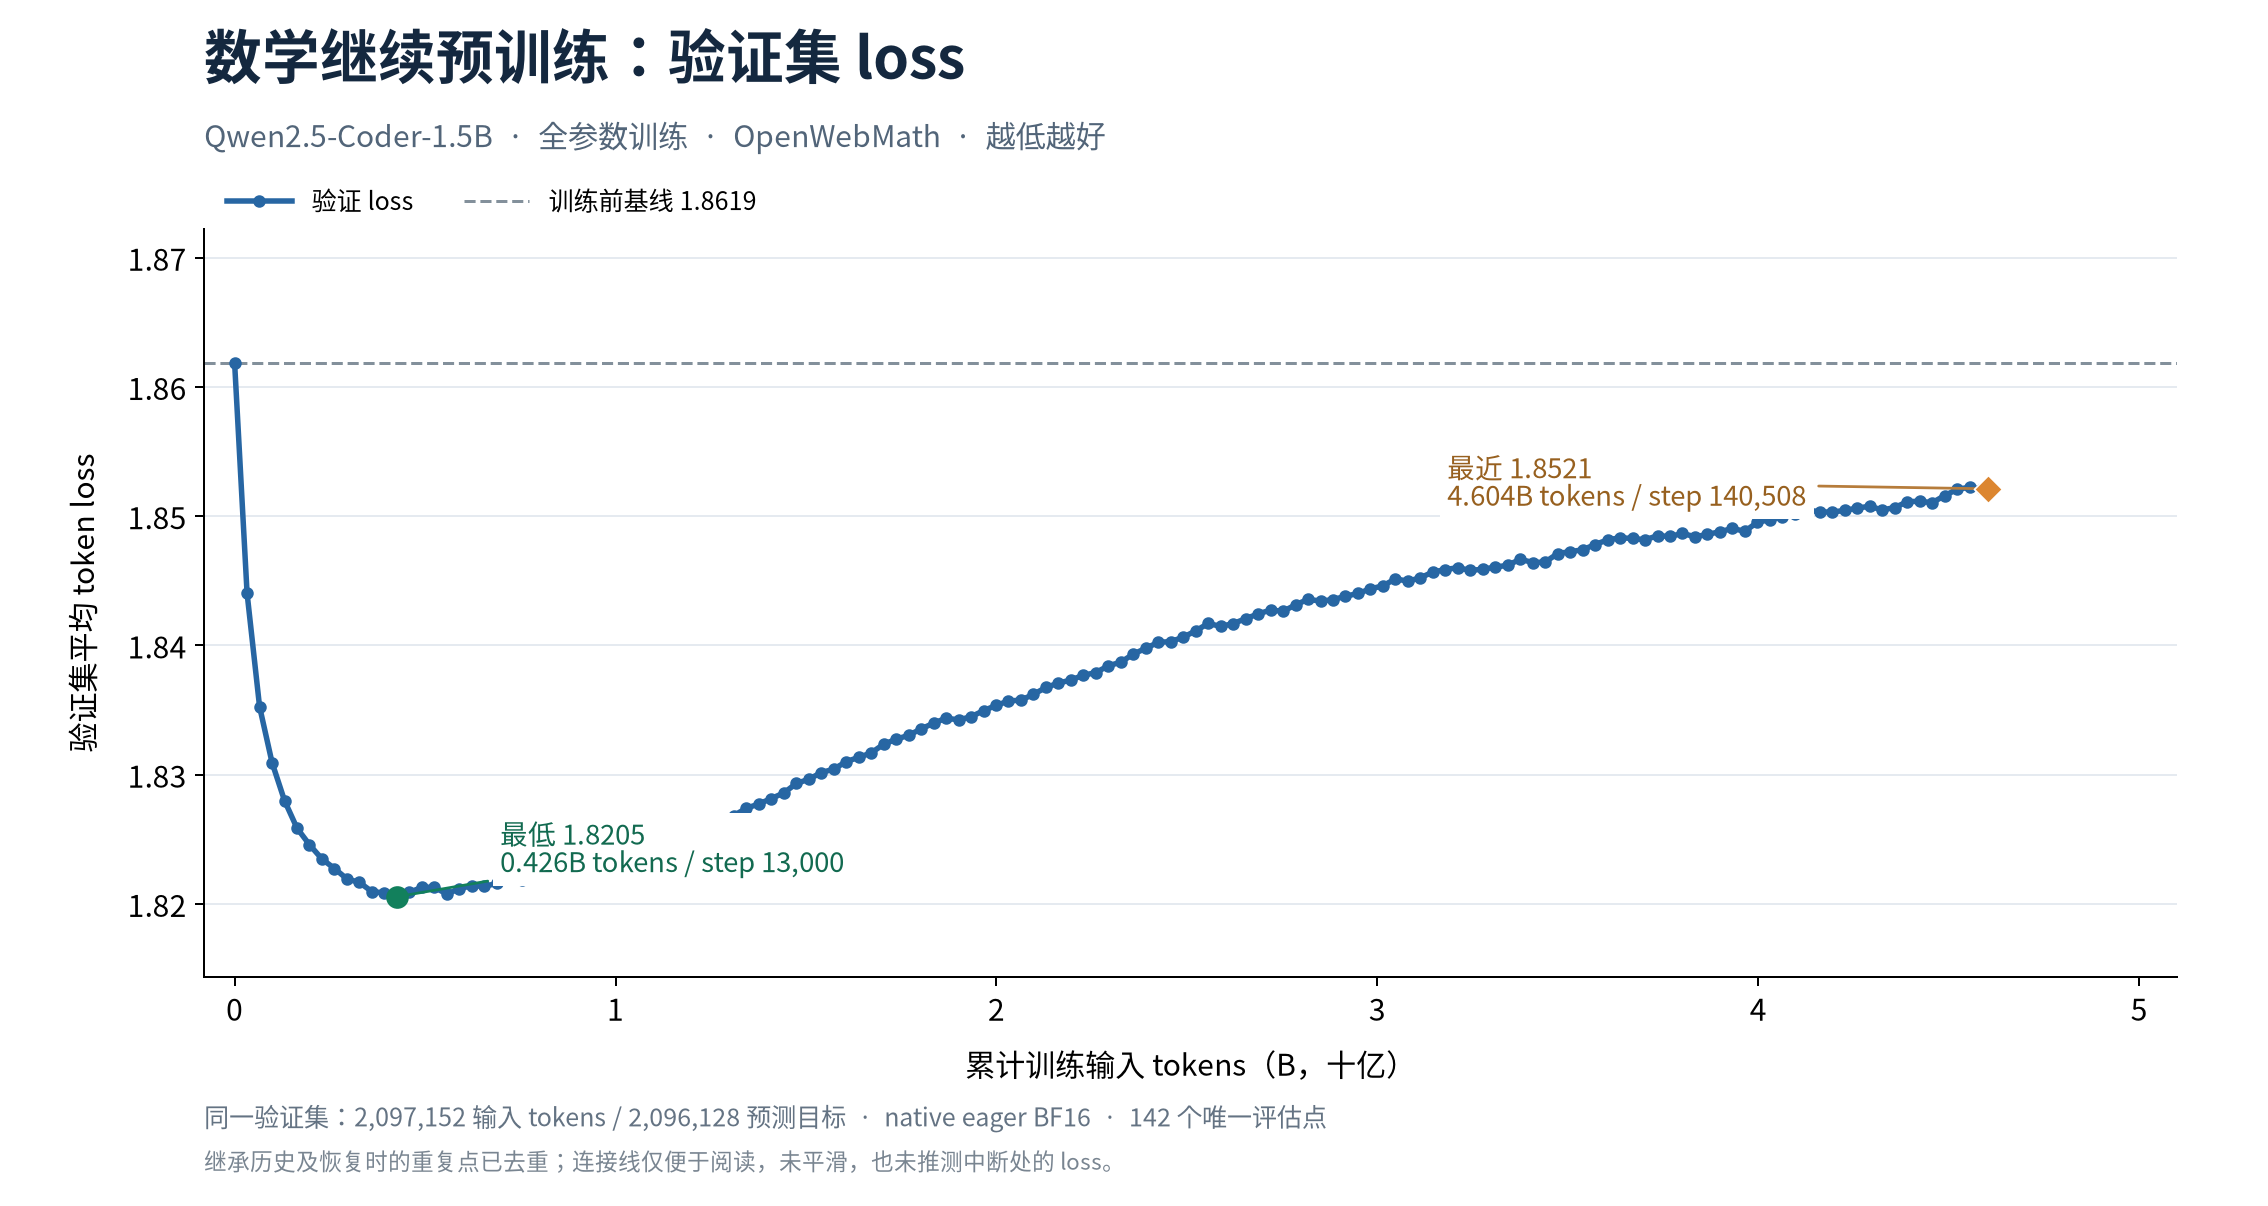

Values plotted in this chart, from the file beside it:
step, trained_input_tokens, trained_tokens_b, validation_loss, perplexity, sources
0, 0, 0.0, 1.862, 6.436, ./runs/cpt_10b_lr3e6_20261009/validation…
1000, 32768000, 0.03277, 1.844, 6.322, ./runs/cpt_10b_lr3e6_20261009/validation…
2000, 65536000, 0.06554, 1.835, 6.267, ./runs/cpt_10b_lr3e6_20261009/validation…
3000, 98304000, 0.0983, 1.831, 6.24, ./runs/cpt_10b_lr3e6_20261009/validation…
4000, 131072000, 0.1311, 1.828, 6.221, ./runs/cpt_10b_lr3e6_20261009/validation…
5000, 163840000, 0.1638, 1.826, 6.208, ./runs/cpt_10b_lr3e6_20261009/validation…
6000, 196608000, 0.1966, 1.825, 6.2, ./runs/cpt_10b_lr3e6_20261009/validation…
7000, 229376000, 0.2294, 1.823, 6.193, ./runs/cpt_10b_lr3e6_20261009/validation…
8000, 262144000, 0.2621, 1.823, 6.189, ./runs/cpt_10b_lr3e6_20261009/validation…
9000, 294912000, 0.2949, 1.822, 6.184, ./runs/cpt_10b_lr3e6_20261009/validation…
10000, 327680000, 0.3277, 1.822, 6.182, ./runs/cpt_10b_lr3e6_20261009/validation…
11000, 360448000, 0.3604, 1.821, 6.178, ./runs/cpt_10b_lr3e6_20261009/validation…
12000, 393216000, 0.3932, 1.821, 6.177, ./runs/cpt_10b_lr3e6_20261009/validation…
13000, 425984000, 0.426, 1.821, 6.175, ./runs/cpt_10b_lr3e6_20261009/validation…
14000, 458752000, 0.4588, 1.821, 6.177, ./runs/cpt_10b_lr3e6_20261009/validation…
15000, 491520000, 0.4915, 1.821, 6.18, ./runs/cpt_10b_lr3e6_20261009/validation…
16000, 524288000, 0.5243, 1.821, 6.18, ./runs/cpt_10b_lr3e6_20261009/validation…
17000, 557056000, 0.5571, 1.821, 6.176, ./runs/cpt_10b_lr3e6_20261009/validation…
18000, 589824000, 0.5898, 1.821, 6.179, ./runs/cpt_10b_lr3e6_20261009/validation…
19000, 622592000, 0.6226, 1.821, 6.18, ./runs/cpt_10b_lr3e6_20261009/validation…
20000, 655360000, 0.6554, 1.821, 6.18, ./runs/cpt_10b_lr3e6_20261009/validation…
21000, 688128000, 0.6881, 1.822, 6.182, ./runs/cpt_10b_lr3e6_20261009/validation…
22000, 720896000, 0.7209, 1.822, 6.184, ./runs/cpt_10b_lr3e6_20261009/validation…
23000, 753664000, 0.7537, 1.822, 6.183, ./runs/cpt_10b_lr3e6_20261009/validation…
24000, 786432000, 0.7864, 1.822, 6.186, ./runs/cpt_10b_lr3e6_20261009/validation…
25000, 819200000, 0.8192, 1.822, 6.186, ./runs/cpt_10b_lr3e6_20261009/validation…
26000, 851968000, 0.852, 1.823, 6.19, ./runs/cpt_10b_lr3e6_20261009/validation…
27000, 884736000, 0.8847, 1.823, 6.19, ./runs/cpt_10b_lr3e6_20261009/validation…
28000, 917504000, 0.9175, 1.823, 6.189, ./runs/cpt_10b_lr3e6_20261009/validation…
29000, 950272000, 0.9503, 1.823, 6.19, ./runs/cpt_10b_lr3e6_20261009/validation…
30000, 983040000, 0.983, 1.824, 6.194, ./runs/cpt_10b_lr3e6_20261009/validation…
31000, 1015808000, 1.016, 1.824, 6.195, ./runs/cpt_10b_lr3e6_20261009/validation…
32000, 1048576000, 1.049, 1.824, 6.198, ./runs/cpt_10b_lr3e6_20261009/validation…
33000, 1081344000, 1.081, 1.824, 6.198, ./runs/cpt_10b_lr3e6_20261009/validation…
34000, 1114112000, 1.114, 1.825, 6.201, ./runs/cpt_10b_lr3e6_20261009/validation…
35000, 1146880000, 1.147, 1.825, 6.203, ./runs/cpt_10b_lr3e6_20261009/validation…
36000, 1179648000, 1.18, 1.825, 6.205, ./runs/cpt_10b_lr3e6_20261009/validation…
37000, 1212416000, 1.212, 1.826, 6.209, ./runs/cpt_10b_lr3e6_20261009/validation…
38000, 1245184000, 1.245, 1.826, 6.21, ./runs/cpt_10b_lr3e6_20261009/validation…
39000, 1277952000, 1.278, 1.826, 6.212, ./runs/cpt_10b_lr3e6_20261009/validation…
40000, 1310720000, 1.311, 1.827, 6.214, ./runs/cpt_10b_lr3e6_20261009/validation…
41000, 1343488000, 1.343, 1.827, 6.218, ./runs/cpt_10b_lr3e6_20261009/validation…
42000, 1376256000, 1.376, 1.828, 6.22, ./runs/cpt_10b_lr3e6_20261009/validation…
43000, 1409024000, 1.409, 1.828, 6.222, ./runs/cpt_10b_lr3e6_20261009/validation…
44000, 1441792000, 1.442, 1.829, 6.225, ./runs/cpt_10b_lr3e6_20261009/validation…
45000, 1474560000, 1.475, 1.829, 6.23, ./runs/cpt_10b_lr3e6_20261009/validation…
46000, 1507328000, 1.507, 1.83, 6.232, ./runs/cpt_10b_lr3e6_20261009/validation…
47000, 1540096000, 1.54, 1.83, 6.235, ./runs/cpt_10b_lr3e6_20261009/validation…
48000, 1572864000, 1.573, 1.83, 6.236, ./runs/cpt_10b_lr3e6_20261009/validation…
49000, 1605632000, 1.606, 1.831, 6.24, ./runs/cpt_10b_lr3e6_20261009/validation…
50000, 1638400000, 1.638, 1.831, 6.242, ./runs/cpt_10b_lr3e6_20261009/validation…
51000, 1671168000, 1.671, 1.832, 6.244, ./runs/cpt_10b_lr3e6_20261009/validation…
52000, 1703936000, 1.704, 1.832, 6.249, ./runs/cpt_10b_lr3e6_20261009/validation…
53000, 1736704000, 1.737, 1.833, 6.251, ./runs/cpt_10b_lr3e6_20261009/validation…
54000, 1769472000, 1.769, 1.833, 6.253, ./runs/cpt_10b_lr3e6_20261009/validation…
55000, 1802240000, 1.802, 1.834, 6.256, ./runs/cpt_10b_lr3e6_20261009/validation…
56000, 1835008000, 1.835, 1.834, 6.259, ./runs/cpt_10b_lr3e6_20261009/validation…
57000, 1867776000, 1.868, 1.834, 6.261, ./runs/cpt_10b_lr3e6_20261009/validation…
58000, 1900544000, 1.901, 1.834, 6.26, ./runs/cpt_10b_lr3e6_20261009/validation…
59000, 1933312000, 1.933, 1.834, 6.262, ./runs/cpt_10b_lr3e6_20261009/validation…
... 82 more rows
